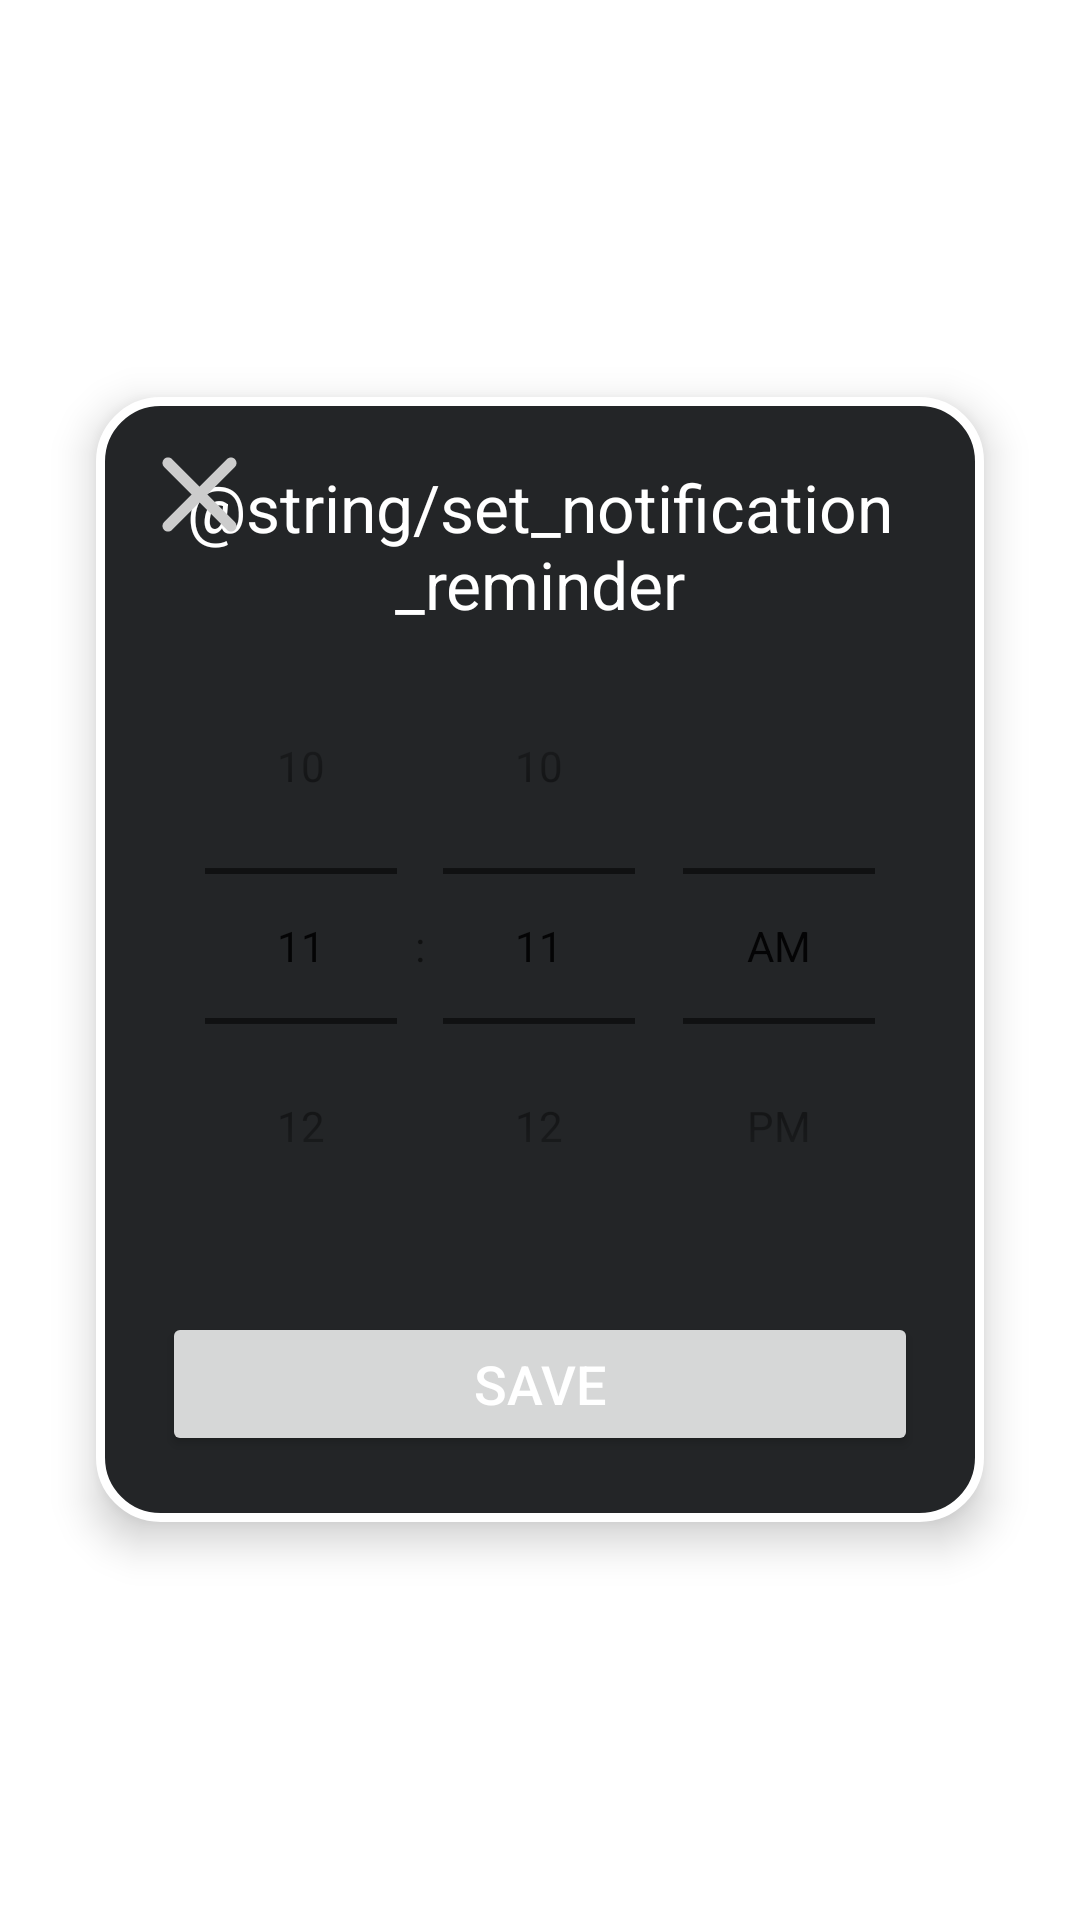

This screen was rendered from an Android layout file. Write that file and the resources it references.
<!-- AndroidManifest.xml: application theme Theme.Rows -->
<!-- res/layout/layout_notification_dialog.xml -->
<?xml version="1.0" encoding="utf-8"?>
<FrameLayout xmlns:android="http://schemas.android.com/apk/res/android"
    xmlns:app="http://schemas.android.com/apk/res-auto"
    android:id="@+id/notificationContainerLayout"
    android:layout_width="match_parent"
    android:layout_height="match_parent">

    <androidx.constraintlayout.widget.ConstraintLayout
        android:layout_width="match_parent"
        android:layout_height="wrap_content"
        android:layout_gravity="center"
        android:layout_marginStart="32dp"
        android:layout_marginEnd="32dp"
        android:background="@drawable/background_notif"
        android:clickable="true"
        android:elevation="8dp"
        android:focusable="true"
        android:paddingTop="0dp"
        android:paddingBottom="22dp">

        <TextView
            android:id="@+id/setReminderTextView"
            android:layout_width="wrap_content"
            android:layout_height="wrap_content"
            android:layout_marginStart="12dp"
            android:layout_marginEnd="12dp"
            android:layout_marginTop="22dp"
            android:gravity="center"
            android:text="@string/set_notification_reminder"
            android:textColor="@color/white"
            android:textSize="@dimen/text_size_large"
            app:layout_constraintEnd_toEndOf="parent"
            app:layout_constraintStart_toStartOf="parent"
            app:layout_constraintTop_toTopOf="parent" />

        <TimePicker
            android:id="@+id/timePicker"
            android:layout_width="match_parent"
            android:layout_height="wrap_content"
            android:timePickerMode="spinner"
            android:textColor="@color/white"
            app:layout_constraintTop_toBottomOf="@id/setReminderTextView"/>

        <Button
            android:id="@+id/saveTime"
            android:layout_width="match_parent"
            android:layout_height="0dp"
            android:layout_marginStart="22dp"
            android:layout_marginTop="16dp"
            android:layout_marginEnd="22dp"
            android:clickable="true"
            android:focusable="true"
            android:gravity="center"
            android:text="Save"
            android:textColor="@color/white"
            android:textSize="@dimen/text_size_medium"
            app:layout_constraintTop_toBottomOf="@id/timePicker" />

        <ImageButton
            android:id="@+id/closeTextView"
            android:layout_width="wrap_content"
            android:layout_height="wrap_content"
            android:layout_marginTop="0dp"
            android:layout_marginStart="0dp"
            android:backgroundTint="@android:color/transparent"
            app:srcCompat="@drawable/ic_close"
            app:layout_constraintStart_toStartOf="parent"
            app:layout_constraintTop_toTopOf="parent" />

    </androidx.constraintlayout.widget.ConstraintLayout>

</FrameLayout>
<!-- resources referenced by this layout -->
<resources>
  <color name="white">#FFFFFFFF</color>
  <dimen name="text_size_large">22sp</dimen>
  <dimen name="text_size_medium">18sp</dimen>
  <!-- drawable background_notif (drawable) -->
  <?xml version="1.0" encoding="utf-8"?>
  <shape xmlns:android="http://schemas.android.com/apk/res/android">
  
      <solid android:color="@color/colorPrimaryBackground" />
      <stroke
          android:width="3dip"
          android:color="@color/white" />
      <corners android:radius="20dp" />
  </shape>
  <!-- drawable ic_close (drawable) -->
  <vector xmlns:android="http://schemas.android.com/apk/res/android"
      android:width="45dp"
      android:height="45dp"
      android:viewportWidth="24"
      android:viewportHeight="24">
    <path
        android:fillColor="@color/colorIcon"
        android:pathData="M18.3,5.71
        c-0.39,-0.39 -1.02,-0.39 -1.41,0
        L12,10.59 7.11,5.7c-0.39,-0.39 -1.02,-0.39 -1.41,0 -0.39,0.39 -0.39,1.02 0,1.41L10.59,12 5.7,16.89c-0.39,0.39 -0.39,1.02 0,1.41 0.39,0.39 1.02,0.39 1.41,0L12,13.41l4.89,4.89c0.39,0.39 1.02,0.39 1.41,0 0.39,-0.39 0.39,-1.02 0,-1.41L13.41,12l4.89,-4.89c0.38,-0.38 0.38,-1.02 0,-1.4z"/>
  </vector>
  <style name="Theme.Rows" parent="Theme.MaterialComponents.DayNight.DarkActionBar">
          
          <item name="colorPrimary">@color/purple_200</item>
          <item name="colorPrimaryVariant">@color/purple_700</item>
          <item name="colorOnPrimary">@color/black</item>
          
          <item name="colorSecondary">@color/teal_200</item>
          <item name="colorSecondaryVariant">@color/teal_700</item>
          <item name="colorOnSecondary">@color/black</item>
          
          <item name="android:statusBarColor">@android:color/transparent</item>
          
          <item name="windowActionBar">false</item>
          <item name="windowNoTitle">true</item>
          <item name="android:windowFullscreen">true</item>
      </style>
  <color name="colorPrimaryBackground">#232527</color>
  <color name="colorIcon">#CCCCCC</color>
  <color name="purple_200">#FFBB86FC</color>
  <color name="purple_700">#FF3700B3</color>
  <color name="black">#FF000000</color>
  <color name="teal_200">#FF03DAC5</color>
  <color name="teal_700">#FF018786</color>
</resources>
